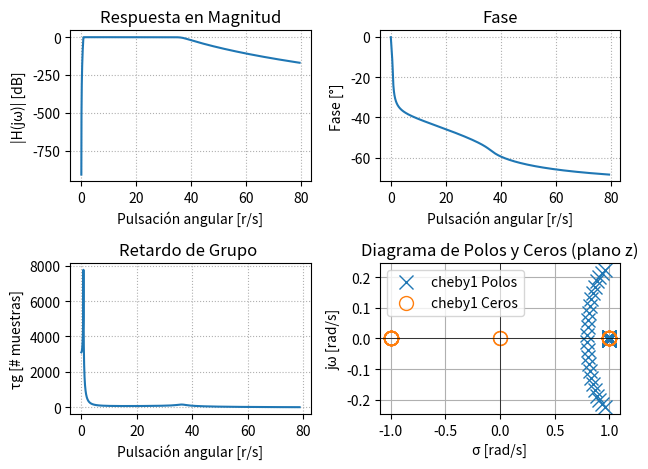

Python code for this plot: (Note: this script raises an exception after producing the figure.)
#!/usr/bin/env python3
# -- coding: utf-8 --
"""
Created on Thu Oct 23 19:28:37 2025

@author: milenawaichnan
"""

import numpy as np
import matplotlib.pyplot as plt
from scipy import signal
import scipy.io as sio

#filtro normalizado -> todas las singularidades en el circulo unitario?
#--- Plantilla de diseño ---

fs = 1000
wp = [0.8, 35] #freq de corte/paso (rad/s)
ws = [0.1, 40] #freq de stop/detenida (rad/s)

#si alpha_p es =3 -> max atenuacion, butter

alpha_p = 1/2 #atenuacion de corte/paso, alfa_max, perdida en banda de paso 
alpha_s = 40/2 #atenuacion de stop/detenida, alfa_min, minima atenuacion requerida en banda de paso 

#Aprox de modulo

#
#
#f_aprox = 'ellip'
#

#Aprox fase
#f_aprox = 'bessel'

# --- Diseño de filtro analogico ---
f_aprox = 'butter'
mi_sos_butter = signal.iirdesign(wp = wp, ws = ws, gpass = alpha_p, gstop = alpha_s, analog = False, ftype = f_aprox, output ='sos', fs=fs) #devuelve dos listas de coeficientes, b para P y a para Q
f_aprox = 'cheby1'
mi_sos_cheby1 = signal.iirdesign(wp = wp, ws = ws, gpass = alpha_p, gstop = alpha_s, analog = False, ftype = f_aprox, output ='sos', fs=fs) #devuelve dos listas de coeficientes, b para P y a para Q
# f_aprox = 'cheby2'
# mi_sos_cheby2 = signal.iirdesign(wp = wp, ws = ws, gpass = alpha_p, gstop = alpha_s, analog = False, ftype = f_aprox, output ='sos', fs=fs) #devuelve dos listas de coeficientes, b para P y a para Q
# f_aprox = 'cauer'
# mi_sos_cauer = signal.iirdesign(wp = wp, ws = ws, gpass = alpha_p, gstop = alpha_s, analog = False, ftype = f_aprox, output ='sos', fs=fs) #devuelve dos listas de coeficientes, b para P y a para Q

# %%

# --- Respuesta en frecuencia ---
w, h= signal.freqz_sos(mi_sos_butter, worN = np.logspace(-2, 1.9, 1000), fs = fs) #calcula rta en frq del filtro, devuelve w y vector de salida (h es numero complejo)

fase = np.unwrap(np.angle(h)) #unwrap hace grafico continuo

w_rad = w / (fs / 2) * np.pi
gd = -np.diff(fase) / np.diff(w_rad) #retardo de grupo [rad/rad]

z, p, k = signal.sos2zpk(mi_sos_butter) #ubicacion de polos y ceros, z=ubicacion de ceros(=0), p=ubicacion polos, k
b,a = signal.sos2tf(mi_sos_butter) #ubicacion de polos y ceros, z=ubicacion de ceros(=0), p=ubicacion polos, k

# --- Gráficas ---
#plt.figure(figsize=(12,10))

# Magnitud
plt.subplot(2,2,1)
plt.plot(w, 20*np.log10(abs(h)), label = f_aprox)
plt.title('Respuesta en Magnitud')
plt.xlabel('Pulsación angular [r/s]')
plt.ylabel('|H(jω)| [dB]')
plt.grid(True, which='both', ls=':')

# Fase
plt.subplot(2,2,2)
plt.plot(w, fase, label = f_aprox)
plt.title('Fase')
plt.xlabel('Pulsación angular [r/s]')
plt.ylabel('Fase [°]')
plt.grid(True, which='both', ls=':')

# Retardo de grupo
plt.subplot(2,2,3)
plt.plot(w[:-1], gd, label = f_aprox)
plt.title('Retardo de Grupo ')
plt.xlabel('Pulsación angular [r/s]')
plt.ylabel('τg [# muestras]')
plt.grid(True, which='both', ls=':')

# Diagrama de polos y ceros
plt.subplot(2,2,4)
plt.plot(np.real(p), np.imag(p), 'x', markersize=10, label=f'{f_aprox} Polos')
if len(z) > 0:
    plt.plot(np.real(z), np.imag(z), 'o', markersize=10, fillstyle='none', label=f'{f_aprox} Ceros')
plt.axhline(0, color='k', lw=0.5)
plt.axvline(0, color='k', lw=0.5)
plt.title('Diagrama de Polos y Ceros (plano z)')
plt.xlabel('σ [rad/s]')
plt.ylabel('jω [rad/s]')
plt.legend()
plt.grid(True)

plt.tight_layout()
plt.show()


#%%

##################
# Lectura de ECG #
##################

fs_ecg = 1000 # Hz

##################
## ECG con ruido
##################

# para listar las variables que hay en el archivo
#io.whosmat('ECG_TP4.mat')
mat_struct = sio.loadmat('./ECG_TP4.mat')
ecg_one_lead = mat_struct['ecg_lead'].flatten()
N = len(ecg_one_lead)

ecg_filt_butt = signal.sosfiltfilt(mi_sos_butter, ecg_one_lead)
ecg_filt_cauer = signal.sosfiltfilt(mi_sos_cauer, ecg_one_lead)
ecg_filt_cheb1 = signal.sosfiltfilt(mi_sos_cheby1, ecg_one_lead)
ecg_filt_cheb2 = signal.sosfiltfilt(mi_sos_cheby2, ecg_one_lead)

plt.figure()

plt.plot(ecg_one_lead, label = 'ecg raw')
plt.plot(ecg_filt_butt, label = 'butter')
#plt.plot(ecg_filt_cauer, label = 'cauer')
#plt.plot(ecg_filt_cheb1, label = 'cheby1')
#plt.plot(ecg_filt_cheb2, label = 'cheby2')

plt.legend()

# hb_1 = mat_struct['heartbeat_pattern1']
# hb_2 = mat_struct['heartbeat_pattern2']

# plt.figure()
# plt.plot(ecg_one_lead[5000:12000])

# plt.figure()
# plt.plot(hb_1)

# plt.figure()
# plt.plot(hb_2)

##################
## ECG sin ruido
##################
